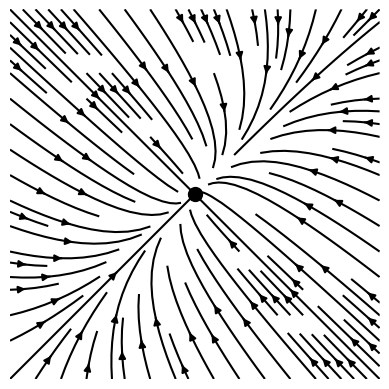

Source code (Python): (Note: this script raises an exception after producing the figure.)
from numpy import *
from numpy.linalg import *
from scipy.linalg import *
from matplotlib.pyplot import *
from mpl_toolkits.mplot3d import *
from scipy.integrate import solve_ivp

def Q(f, xs, ys):
    X, Y = meshgrid(xs, ys)
    v = vectorize
    fx = v(lambda x, y: f([x, y])[0])
    fy = v(lambda x, y: f([x, y])[1])
    return X, Y, fx(X, Y), fy(X, Y)

def f(xy):
    x, y = xy
    dx = -2*x + y
    dy = -2*y + x
    return array([dx, dy])

figure()
x = y = linspace(-5.0, 5.0, 1000)
streamplot(*Q(f, x, y), color="k")
plot([0], [0], "k.", ms=20.0)
axis("square")
axis("off")


from IPython.display import HTML
HTML("""
<video controls style="width:100%;">
   <source src="videos/globally-attractive.mp4" type="video/mp4">
</video>
""")


def f(xy):
    x, y = xy
    dx = -2*x + y**3
    dy = -2*y + x**3
    return array([dx, dy])

figure()
x = y = linspace(-5.0, 5.0, 1000)
streamplot(*Q(f, x, y), color="k")
plot([0], [0], "k.", ms=10.0)
axis("square")
axis("off")


from IPython.display import HTML
HTML("""
<video controls style="width:100%;">
   <source src="videos/locally-attractive.mp4" type="video/mp4">
</video>
""")


def f(xy):
    x, y = xy
    dx = -2*x + y
    dy =  2*y - x
    return array([dx, dy])

figure()
x = y = linspace(-5.0, 5.0, 1000)
streamplot(*Q(f, x, y), color="k")
plot([0], [0], "k.", ms=10.0)
axis("square")
axis("off")


from IPython.display import HTML
HTML("""
<video controls style="width:100%;">
   <source src="videos/not-attractive.mp4" type="video/mp4">
</video>
""")


m = l = b = 1; g=9.81

def f(theta_omega):
    theta, omega = theta_omega
    d_theta = omega
    d_omega = - b / (m * l * l) * omega
    d_omega -=  (g / l) * sin(theta)
    return (d_theta, d_omega)

figure()
theta = linspace(-2*pi*(1.2), 2*pi*(1.2), 1000)
d_theta = linspace(-5.0, 5.0, 1000)
streamplot(*Q(f, theta, d_theta), color="k")
plot([-2*pi, -pi, 0 ,pi, 2*pi], 5*[0.0], "k.")
xticks([-2*pi, -pi, 0 ,pi, 2*pi],
[r"$-2\pi$", r"$\pi$", r"$0$", r"$\pi$", r"$2\pi$"])
grid(True)

b = 0
figure()
streamplot(*Q(f, theta, d_theta), color="k")
plot([-2*pi, -pi, 0 ,pi, 2*pi], 5*[0.0], "k.")
xticks([-2*pi, -pi, 0 ,pi, 2*pi],
[r"$-2\pi$", r"$\pi$", r"$0$", r"$\pi$", r"$2\pi$"])
grid(True)

def f(xy):
    x, y = xy
    r = sqrt(x*x + y*y)
    dx = x + x * y - (x + y) * r
    dy = y - x * x + (x - y) * r
    return array([dx, dy])

figure()
x = y = linspace(-2.0, 2.0, 1000)
streamplot(*Q(f, x, y), color="k")
plot([1], [0], "k.", ms=20.0)
axis("square")
axis("off")


from IPython.display import HTML
HTML("""
<video controls style="width:100%;">
   <source src="videos/pathological.mp4" type="video/mp4">
</video>
""")



from IPython.display import HTML
HTML("""
<video controls style="width:100%;">
   <source src="videos/gas.mp4" type="video/mp4">
</video>
""")



from IPython.display import HTML
HTML("""
<video controls style="width:100%;">
   <source src="videos/movie.mp4" type="video/mp4">
</video>
""")


def f(xy):
    x, y = xy
    q = x**2 + y**2 * (1 + (x**2 + y**2)**2)
    dx = (x**2 * (y - x) + y**5) / q
    dy = y**2 * (y - 2*x) / q
    return array([dx, dy])

figure()
x = y = linspace(-1.0, 1.0, 1000)
streamplot(*Q(f, x, y), color="k")
xticks([-1, 0, 1])
plot([0], [0], "k.", ms=10.0)
axis("square")
axis("off")


from IPython.display import HTML
HTML("""
<video controls style="width:100%;">
   <source src="videos/vinograd.mp4" type="video/mp4">
</video>
""")


def fun(t, xy):
    return f(xy)
eps = 1e-10; xy0 = (0, eps)
sol = solve_ivp(
  fun=fun,
  y0=xy0,
  t_span=(0.0, 100.0),
  dense_output=True)["sol"]

t = linspace(0.0, 100.0, 10000)
xt, yt = sol(t)
figure()
x = y = linspace(-1.0, 1.0, 1000)
streamplot(*Q(f, x, y), color="#ced4da")
xticks([-1, 0, 1])
plot([0], [0], "k.", ms=10.0)
plot(xt, yt, color="C0")